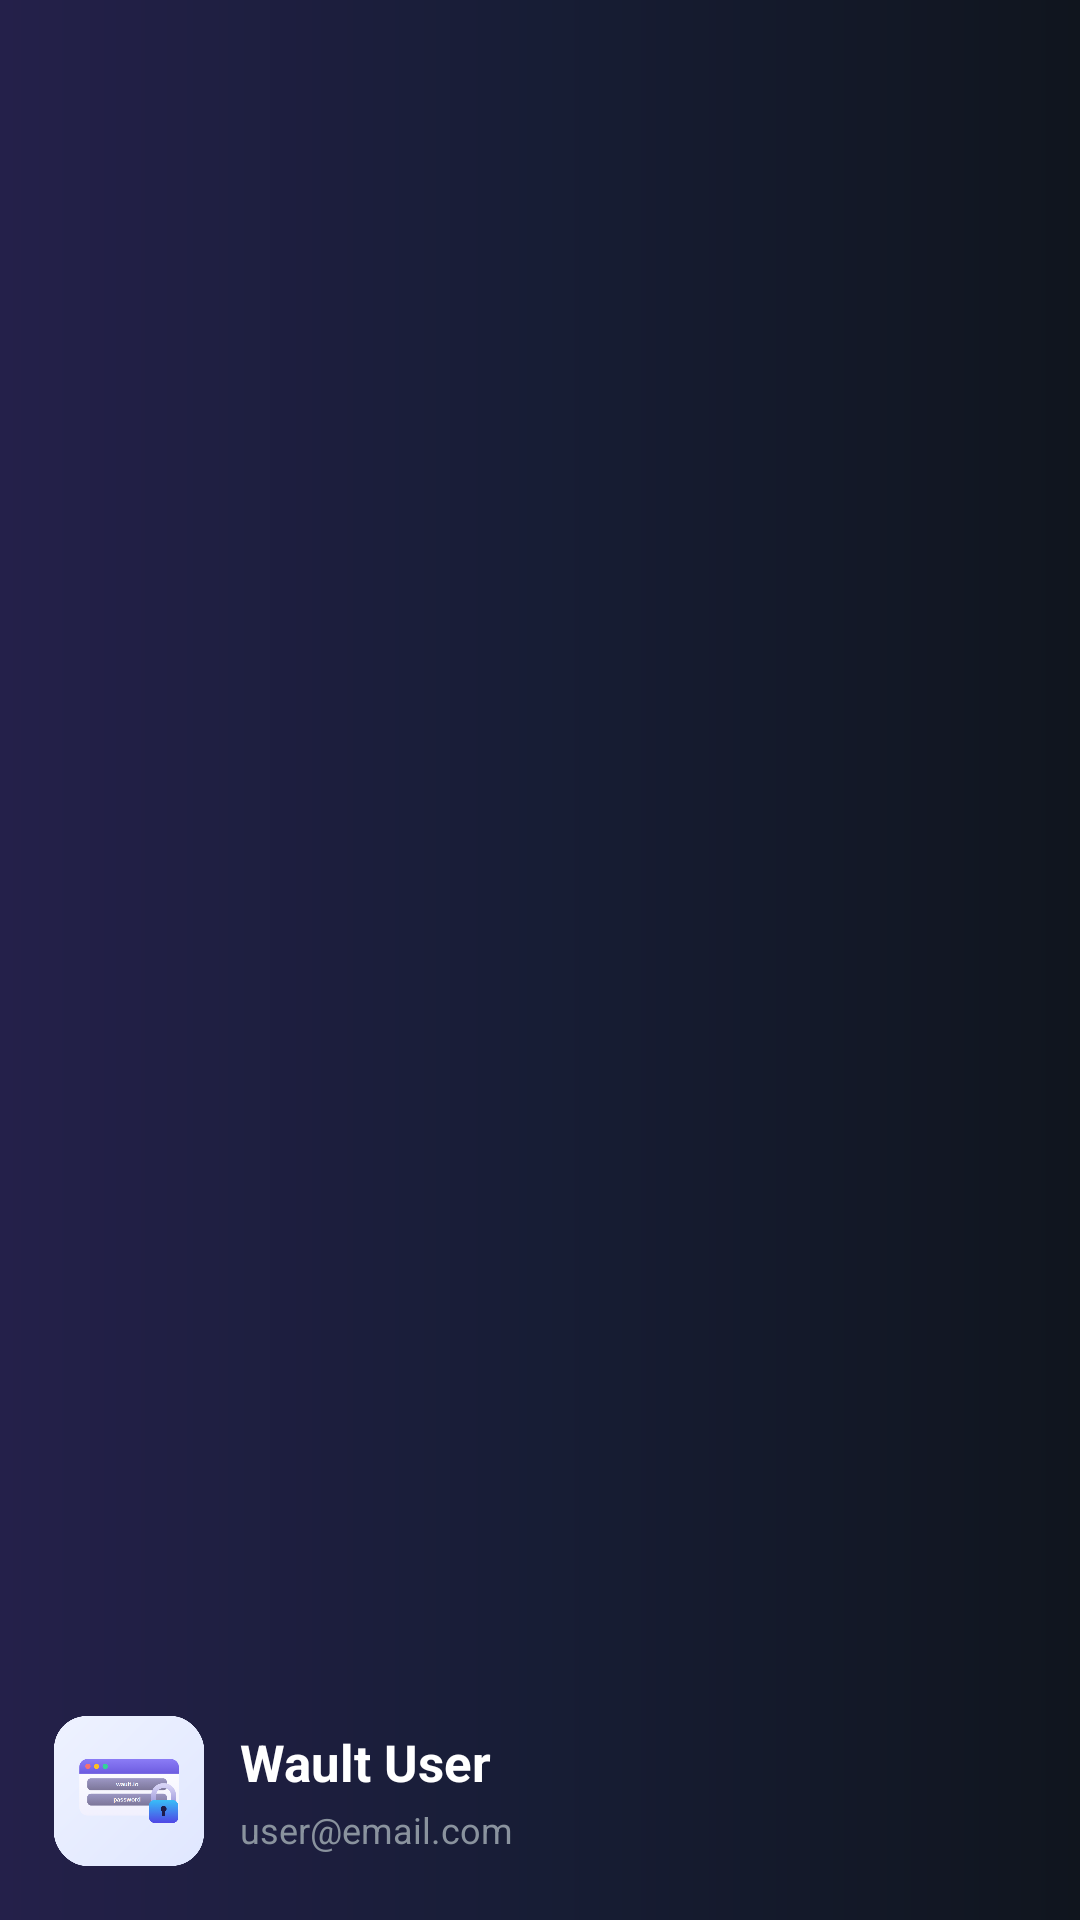

Layout XML and referenced resources for this Android screen:
<!-- AndroidManifest.xml: application theme Theme.Password_managerUI -->
<!-- res/layout/nav_header.xml -->
<?xml version="1.0" encoding="utf-8"?>
<LinearLayout
    xmlns:android="http://schemas.android.com/apk/res/android"
    android:id="@+id/navHeader"
    android:layout_width="match_parent"
    android:layout_height="145dp"
    android:orientation="vertical"
    android:padding="18dp"
    android:gravity="bottom"
    android:background="@drawable/bg_nav_header"
    android:clickable="true"
    android:focusable="true">

    <LinearLayout
        android:layout_width="match_parent"
        android:layout_height="wrap_content"
        android:gravity="center_vertical"
        android:orientation="horizontal">

        <ImageView
            android:id="@+id/profileImage"
            android:layout_width="50dp"
            android:layout_height="50dp"
            android:src="@drawable/wault_icon_android_512"
            android:scaleType="centerCrop"
            android:contentDescription="Profile picture" />

        <LinearLayout
            android:layout_width="0dp"
            android:layout_height="wrap_content"
            android:layout_weight="1"
            android:layout_marginStart="12dp"
            android:orientation="vertical">

            <TextView
                android:id="@+id/profileName"
                android:layout_width="match_parent"
                android:layout_height="wrap_content"
                android:text="Wault User"
                android:textColor="#FFFFFF"
                android:textSize="17sp"
                android:textStyle="bold"
                android:maxLines="1"
                android:ellipsize="end" />

            <TextView
                android:id="@+id/profileEmail"
                android:layout_width="match_parent"
                android:layout_height="wrap_content"
                android:layout_marginTop="3dp"
                android:text="user@email.com"
                android:textColor="#8A939E"
                android:textSize="12sp"
                android:maxLines="1"
                android:ellipsize="end" />

        </LinearLayout>

    </LinearLayout>

</LinearLayout>
<!-- resources referenced by this layout -->
<resources>
  <!-- drawable bg_nav_header (drawable) -->
  <?xml version="1.0" encoding="utf-8"?>
  <shape xmlns:android="http://schemas.android.com/apk/res/android"
      android:shape="rectangle">
      <gradient
          android:angle="0"
          android:startColor="#24204A"
          android:centerColor="#171D35"
          android:endColor="#10151E" />
  </shape>
  <!-- drawable wault_icon_android_512: png bitmap (drawable, 27237 bytes) -->
  <style name="Theme.Password_managerUI" parent="Theme.AppCompat.DayNight.NoActionBar">
      </style>
</resources>
